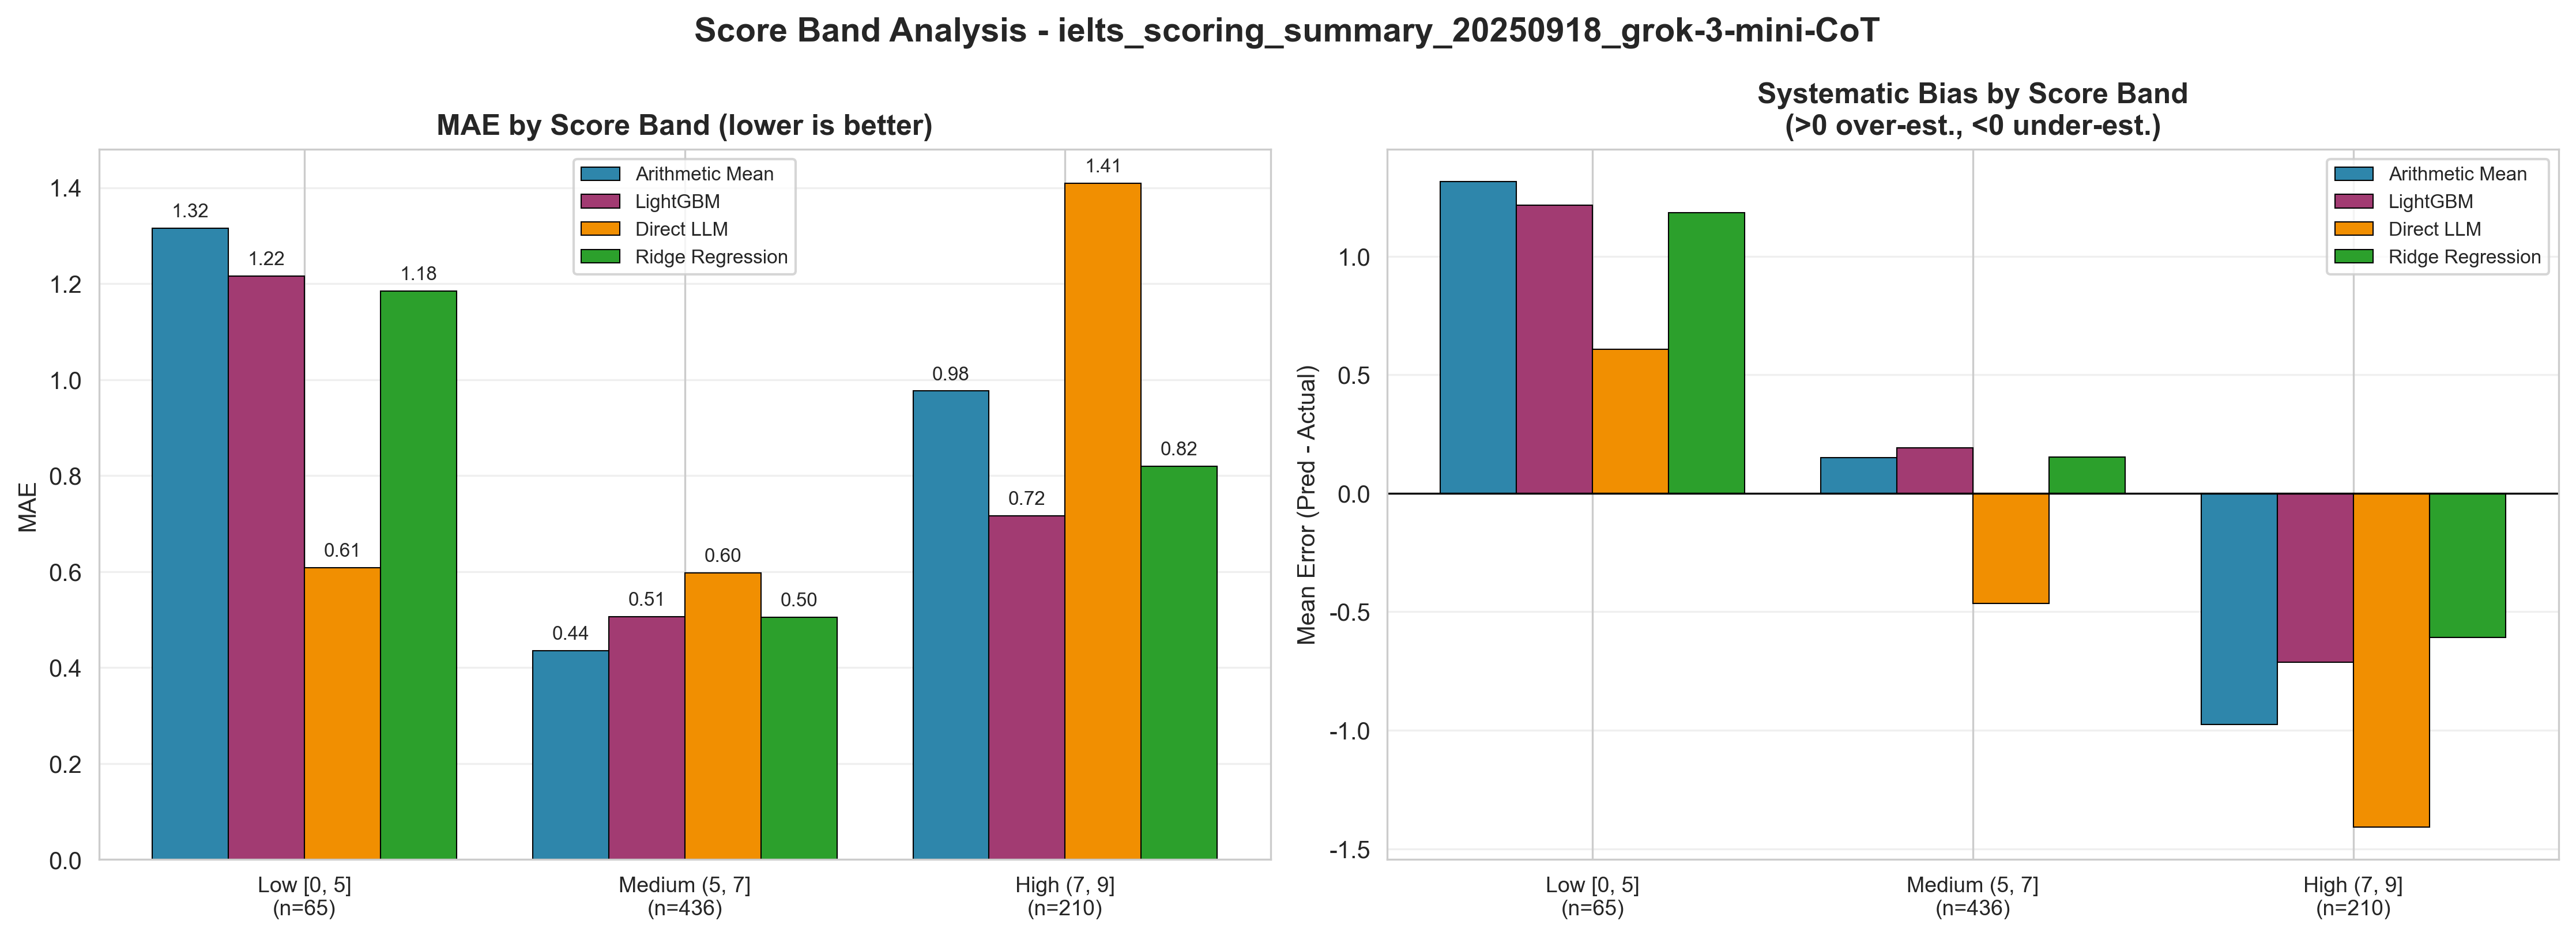

The table this chart was drawn from, first rows:
方法代码, 方法名称, Rounding_Mode, 分数段, 分段代码, 样本数, MAE, RMSE, Within_0.5_Acc, 平均偏差(>0高估,<0低估), 输入文件
ArithmeticMean, Arithmetic_Mean, nearest, Low [0, 5], low, 65, 1.315, 1.38, 0.04615, 1.315, ielts_scoring_summary_20250918_grok-3-mi…
ArithmeticMean, Arithmetic_Mean, nearest, Medium (5, 7], medium, 436, 0.4358, 0.5856, 0.7913, 0.1514, ielts_scoring_summary_20250918_grok-3-mi…
ArithmeticMean, Arithmetic_Mean, nearest, High (7, 9], high, 210, 0.9762, 1.16, 0.3667, -0.9762, ielts_scoring_summary_20250918_grok-3-mi…
DirectLLM, Direct_LLM, none, Low [0, 5], low, 65, 0.6077, 0.7869, 0.6769, 0.6077, ielts_scoring_summary_20250918_grok-3-mi…
DirectLLM, Direct_LLM, none, Medium (5, 7], medium, 436, 0.5975, 0.7408, 0.6674, -0.4644, ielts_scoring_summary_20250918_grok-3-mi…
DirectLLM, Direct_LLM, none, High (7, 9], high, 210, 1.41, 1.6, 0.2095, -1.41, ielts_scoring_summary_20250918_grok-3-mi…
LightGBM, LightGBM, nearest, Low [0, 5], low, 65, 1.215, 1.35, 0.1231, 1.215, ielts_scoring_summary_20250918_grok-3-mi…
LightGBM, LightGBM, nearest, Medium (5, 7], medium, 436, 0.5057, 0.6518, 0.7477, 0.1915, ielts_scoring_summary_20250918_grok-3-mi…
LightGBM, LightGBM, nearest, High (7, 9], high, 210, 0.7167, 0.9316, 0.5476, -0.7119, ielts_scoring_summary_20250918_grok-3-mi…
RidgeRegression, Ridge_Regression, nearest, Low [0, 5], low, 65, 1.185, 1.28, 0.1231, 1.185, ielts_scoring_summary_20250918_grok-3-mi…
RidgeRegression, Ridge_Regression, nearest, Medium (5, 7], medium, 436, 0.5046, 0.6558, 0.7385, 0.1537, ielts_scoring_summary_20250918_grok-3-mi…
RidgeRegression, Ridge_Regression, nearest, High (7, 9], high, 210, 0.819, 0.9856, 0.4714, -0.6095, ielts_scoring_summary_20250918_grok-3-mi…
